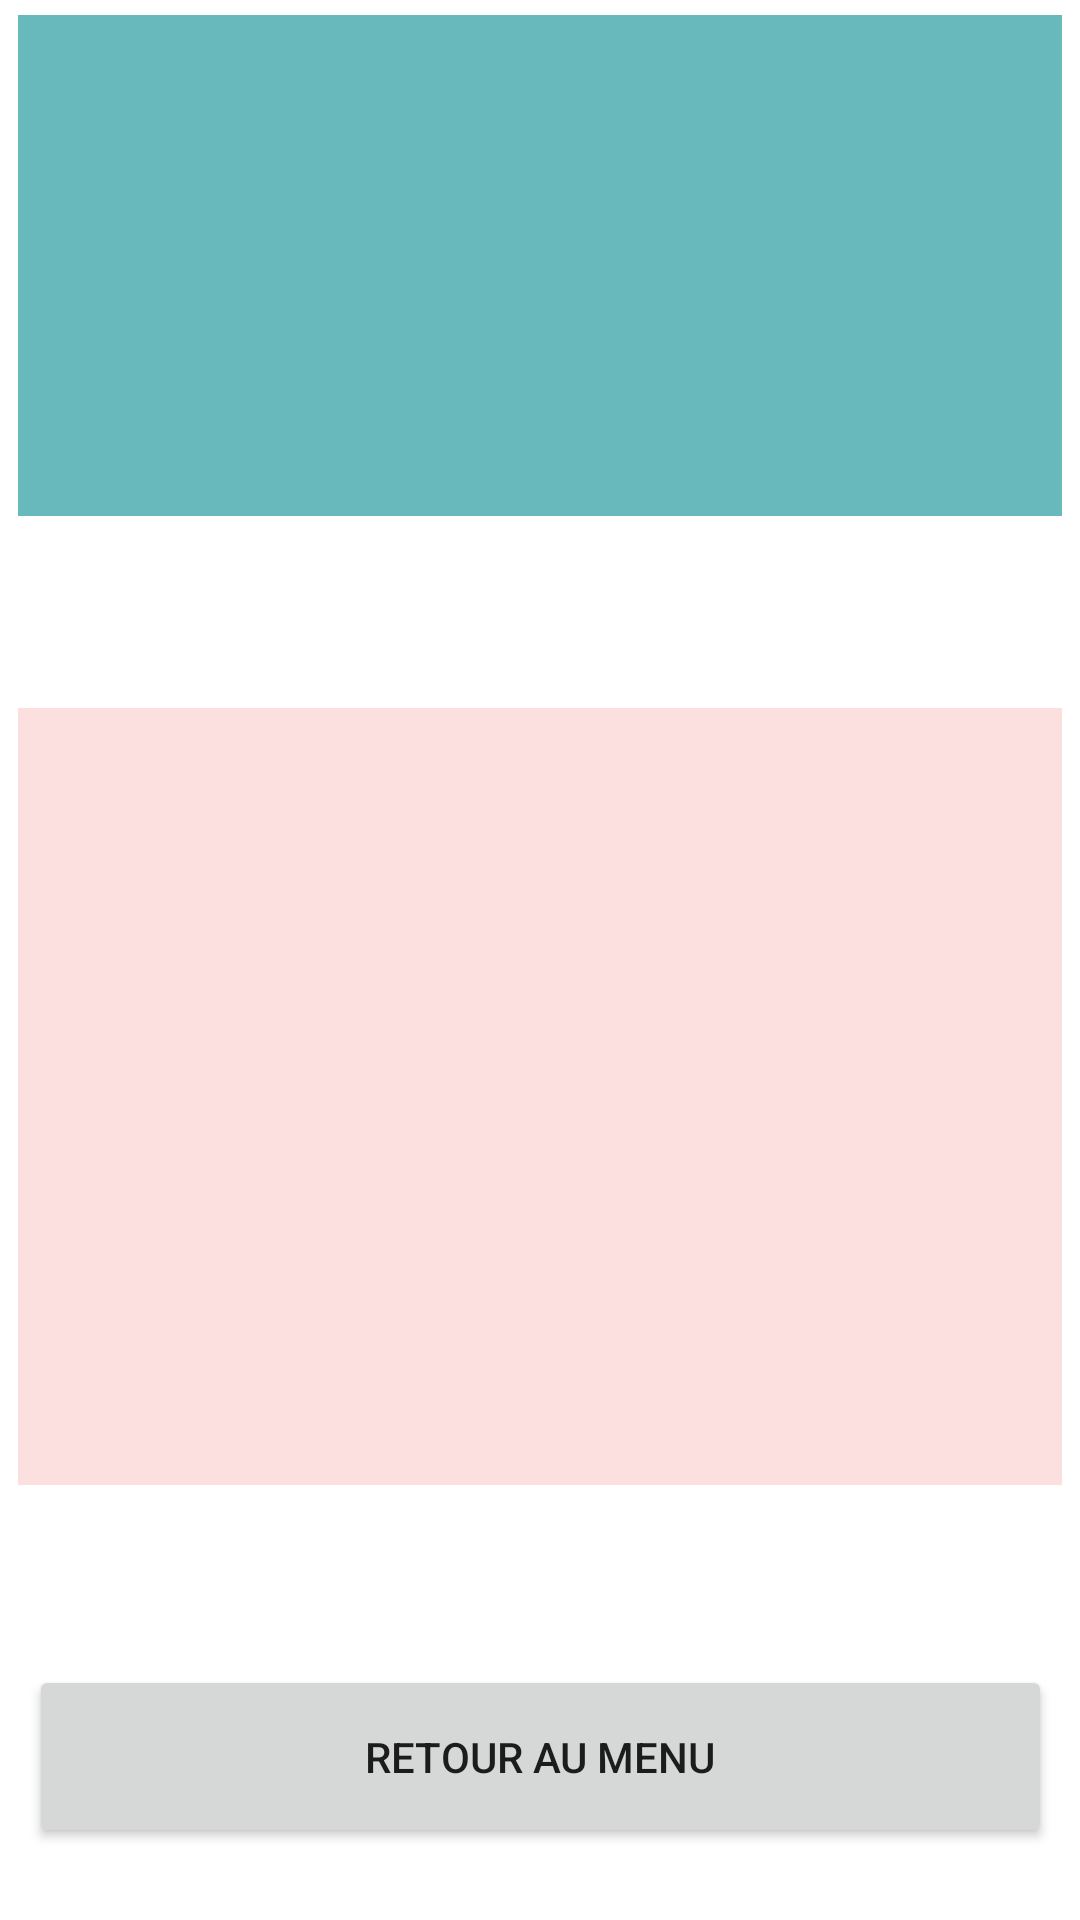

This screen was rendered from an Android layout file. Write that file and the resources it references.
<!-- AndroidManifest.xml: application theme Theme.MyPrais2024_SIO2A -->
<!-- res/layout/activity_evenements.xml -->
<?xml version="1.0" encoding="utf-8"?>

<androidx.constraintlayout.widget.ConstraintLayout xmlns:android="http://schemas.android.com/apk/res/android"
    xmlns:app="http://schemas.android.com/apk/res-auto"
    xmlns:tools="http://schemas.android.com/tools"
    android:layout_width="match_parent"
    android:layout_height="match_parent"
    tools:context=".Evenements">

    <ImageView
        android:id="@+id/imageView4"
        android:layout_width="348dp"
        android:layout_height="167dp"
        android:layout_marginBottom="468dp"
        android:background="#97008A8F"
        app:layout_constraintBottom_toBottomOf="parent"
        app:layout_constraintEnd_toEndOf="parent"
        app:layout_constraintStart_toStartOf="parent"
        app:srcCompat="@drawable/logo" />

    <ListView
        android:id="@+id/idListEvents"
        android:layout_width="348dp"
        android:layout_height="259dp"
        android:layout_marginBottom="60dp"
        android:background="#20E40B0B"
        app:layout_constraintBottom_toTopOf="@+id/idRetour1"
        app:layout_constraintEnd_toEndOf="parent"
        app:layout_constraintStart_toStartOf="parent" />

    <Button
        android:id="@+id/idRetour1"
        android:layout_width="341dp"
        android:layout_height="61dp"
        android:layout_marginBottom="24dp"
        android:text="Retour au menu"
        app:layout_constraintBottom_toBottomOf="parent"
        app:layout_constraintEnd_toEndOf="parent"
        app:layout_constraintStart_toStartOf="parent" />
</androidx.constraintlayout.widget.ConstraintLayout>
<!-- resources referenced by this layout -->
<resources>
  <style name="Theme.MyPrais2024_SIO2A" parent="Theme.MaterialComponents.DayNight.DarkActionBar">
          
          <item name="colorPrimary">@color/purple_500</item>
          <item name="colorPrimaryVariant">@color/purple_700</item>
          <item name="colorOnPrimary">@color/white</item>
          
          <item name="colorSecondary">@color/teal_200</item>
          <item name="colorSecondaryVariant">@color/teal_700</item>
          <item name="colorOnSecondary">@color/black</item>
          
          <item name="android:statusBarColor" tools:targetApi="l">?attr/colorPrimaryVariant</item>
          
      </style>
  <!-- not gathered from this repository: default colours our renderer supplied (Android Studio template values) -->
  <color name="purple_500">#FF6200EE</color>
  <color name="purple_700">#FF3700B3</color>
  <color name="teal_200">#FF03DAC5</color>
  <color name="teal_700">#FF018786</color>
  <color name="black">#FF000000</color>
  <color name="white">#FFFFFFFF</color>
</resources>
